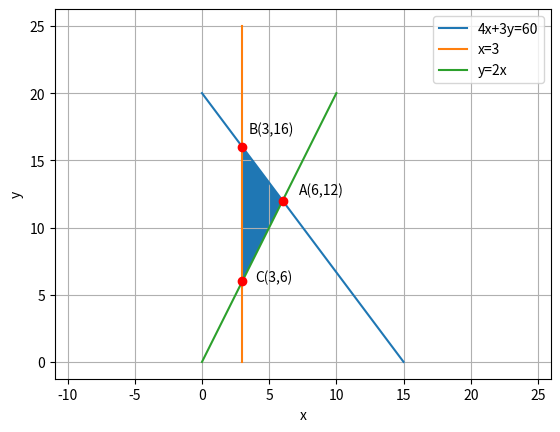

Source code (Python):
# -*- coding: utf-8 -*-
"""Assignment11.ipynb

Automatically generated by Colaboratory.

Original file is located at
    https://colab.research.google.com/<link-removed>
"""

#Code by K.A. Raja Babu
#June 21, 2021

import numpy as np
import matplotlib.pyplot as plt

#Generate line points
def line_gen(A,B):
  len =10
  dim = A.shape[0]
  x_AB = np.zeros((dim,len))
  lam_1 = np.linspace(0,1,len)
  for i in range(len):
    temp1 = A + lam_1[i]*(B-A)
    x_AB[:,i]= temp1.T
  return x_AB

#Generating and plotting line 4x+3y = 60
A=np.array([0,20])
B=np.array([15,0])
AB=line_gen(A,B)
plt.plot(AB[0,:],AB[1,:],label='4x+3y=60')

#Generating and plotting line x=3
C=np.array([3,25])
D=np.array([3,0])
CD=line_gen(C,D)
plt.plot(CD[0,:],CD[1,:],label='x=3')

#Generating and plotting line y=2x
E=np.array([0,0])
F=np.array([10,20])
EF=line_gen(E,F)
plt.plot(EF[0,:],EF[1,:],label='y=2x')

#Shading Required Region
x1=[6,3,3]
y1=[12,16,6]
plt.fill(x1,y1)

#Labelling points
plt.plot(6,12,'o',color='r')
plt.text(7.2,12.5,'A(6,12)')
plt.plot(3,16,'o',color='r')
plt.text(3.5,17,'B(3,16)')
plt.plot(3,6,'o',color='r')
plt.text(4,6,'C(3,6)')

plt.xlabel('x')
plt.ylabel('y')
plt.legend(loc='best')
plt.grid() # minor
plt.axis('equal')